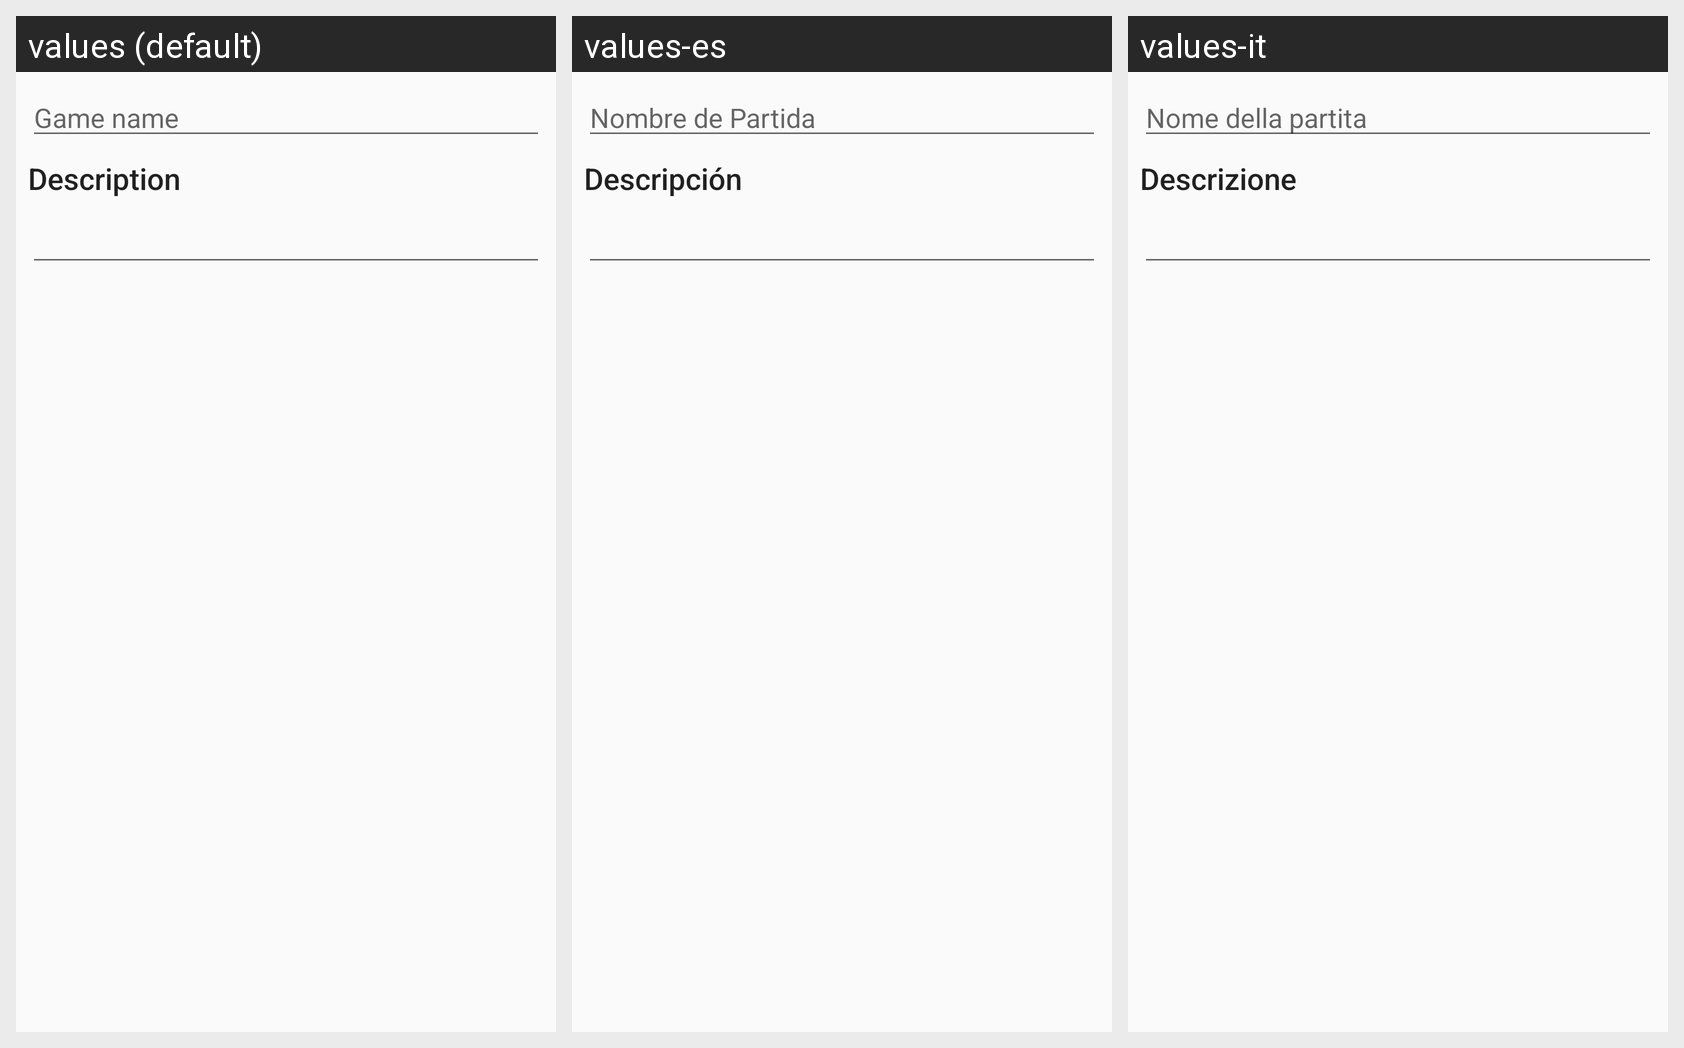

For this localized Android screen grid, give each drawn string resource with its value in every locale shown.
Android screen res/layout/activity_game_create.xml rendered under 3 locales, left to right: values (default), values-es, values-it. Device: Nexus 5 (rendered at 1080×1920; each locale shown at half size, 540×960, under a caption strip naming it); theme AppTheme.
Strings drawn on this screen, with the default value and each locale's value (text and hints the layout hard-codes, and strings that could not be matched under every locale, appear in the picture but are not listed):

game_name
  values: Game name
  values-es: Nombre de Partida
  values-it: Nome della partita

description
  values: Description
  values-es: Descripción
  values-it: Descrizione
